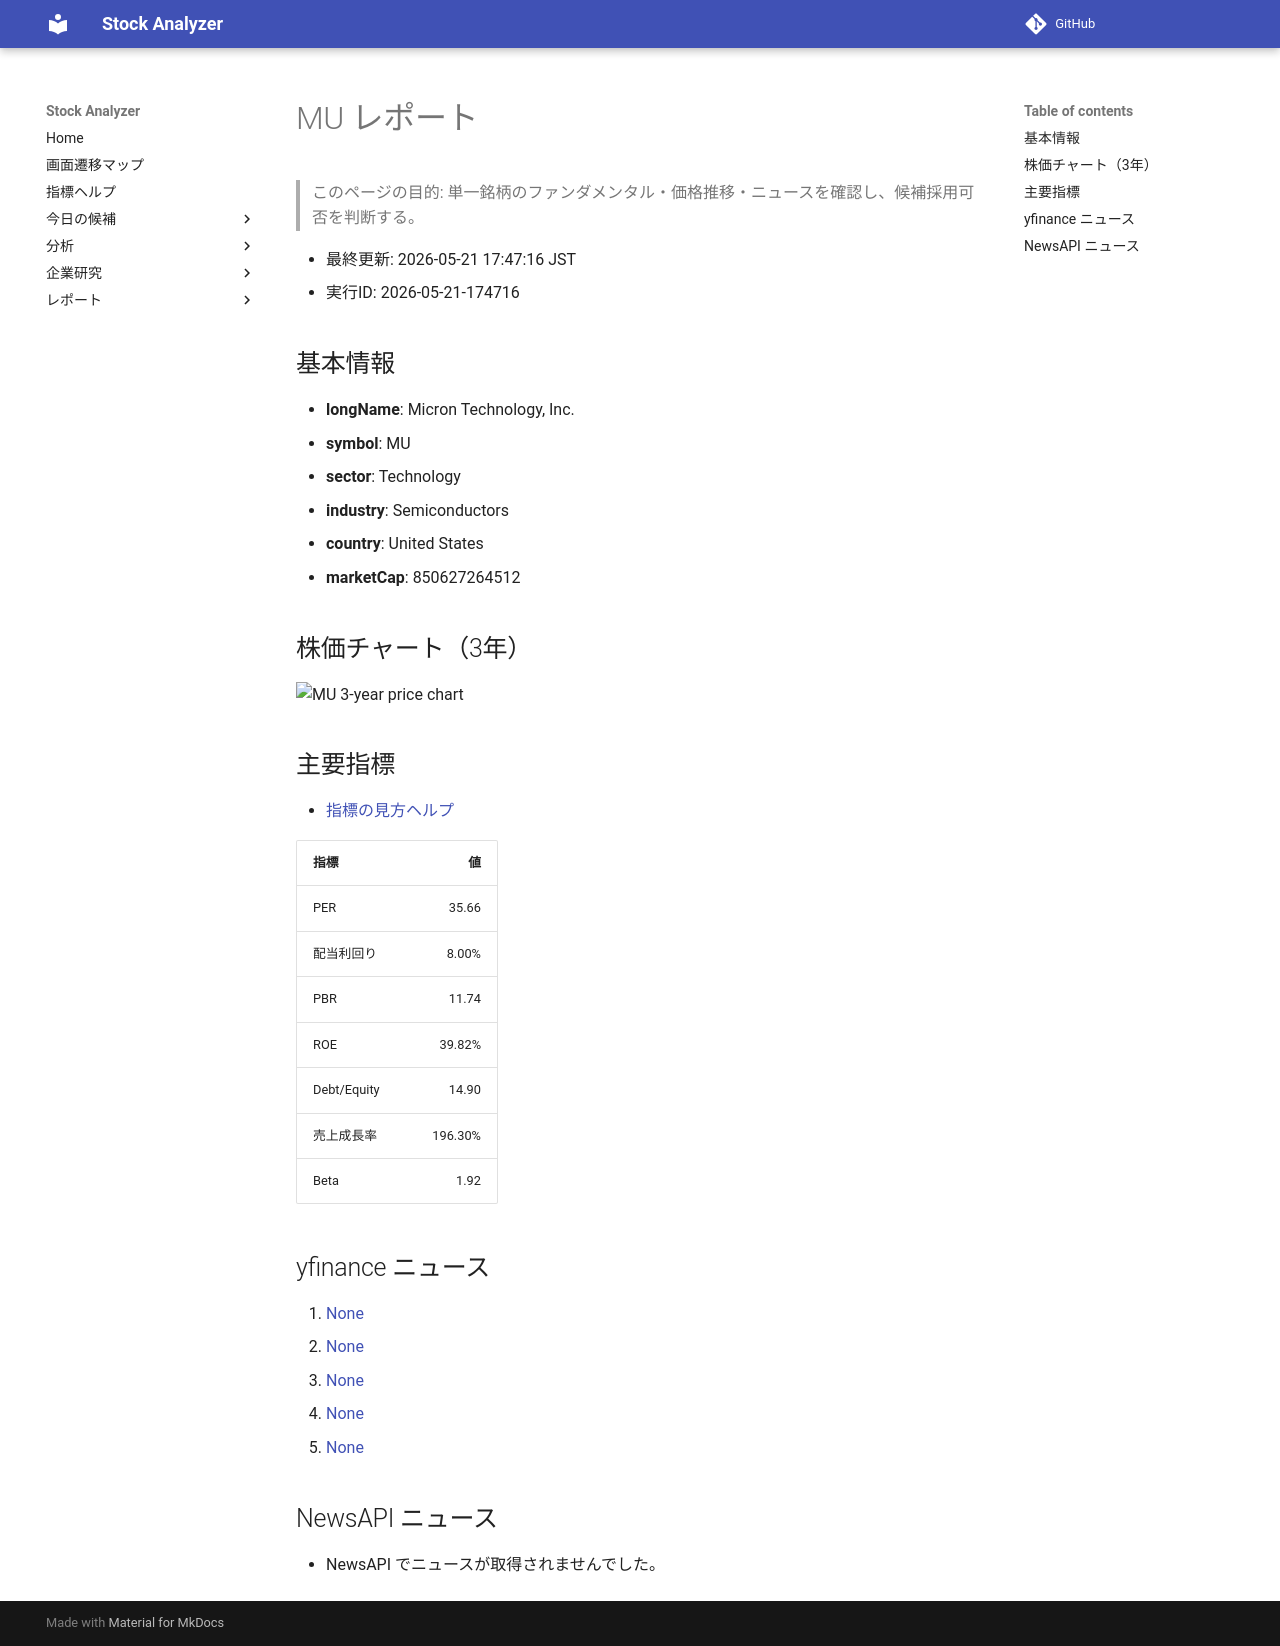

repository: Yumi-note/Making-APP · page: reports/2026-05-21/174716/MU/index.html · generator: mkdocs

# MU レポート

> このページの目的: 単一銘柄のファンダメンタル・価格推移・ニュースを確認し、候補採用可否を判断する。

- 最終更新: 2026-05-21 17:47:16 JST
- 実行ID: 2026-05-21-174716

## 基本情報

- **longName**: Micron Technology, Inc.
- **symbol**: MU
- **sector**: Technology
- **industry**: Semiconductors
- **country**: United States
- **marketCap**: 850627264512

## 株価チャート（3年）

![MU 3-year price chart](MU_3y.png)

## 主要指標

- [指標の見方ヘルプ](../../../../indicators.md)

| 指標 | 値 |
|---|---:|
| PER | 35.66 |
| 配当利回り | 8.00% |
| PBR | 11.74 |
| ROE | 39.82% |
| Debt/Equity | 14.90 |
| 売上成長率 | 196.30% |
| Beta | 1.92 |

## yfinance ニュース

1. [None](None)
2. [None](None)
3. [None](None)
4. [None](None)
5. [None](None)

## NewsAPI ニュース

- NewsAPI でニュースが取得されませんでした。
